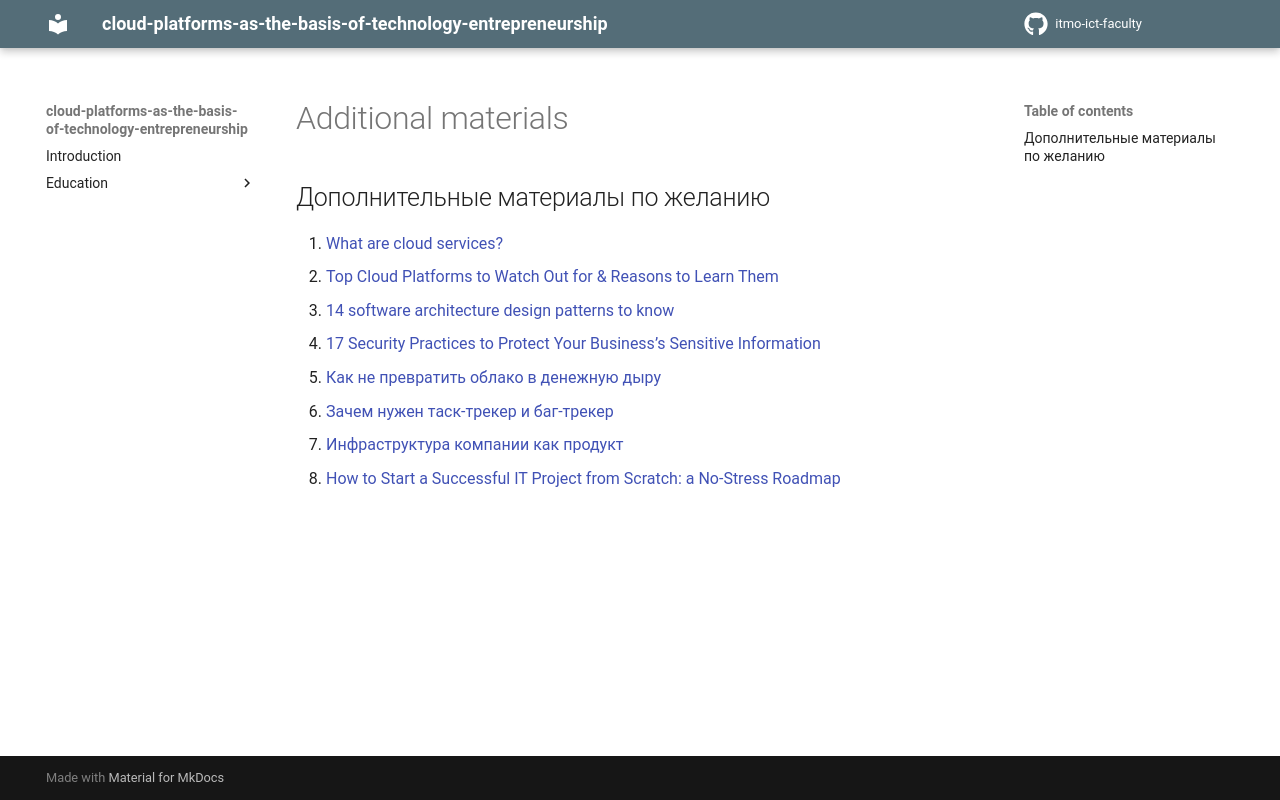

repository: itmo-ict-faculty/cloud-platforms-as-the-basis-of-technology-entrepreneurship · page: education/additional_materials/index.html · generator: mkdocs

## Дополнительные материалы по желанию

1. [What are cloud services?](https://www.redhat.com/en/topics/cloud-computing/what-are-cloud-services)
2. [Top Cloud Platforms to Watch Out for & Reasons to Learn Them](https://www.simplilearn.com/top-cloud-platforms-article)
3. [14 software architecture design patterns to know](https://www.redhat.com/architect/14-software-architecture-patterns)
4. [17 Security Practices to Protect Your Business’s Sensitive Information](https://www.business.com/articles/7-security-practices-for-your-business-data/)
5. [Как не превратить облако в денежную дыру](https://habr.com/ru/companies/itsumma/articles/764082/)
6. [Зачем нужен таск-трекер и баг-трекер](https://thecode.media/task-tracker/)
7. [Инфраструктура компании как продукт](https://habr.com/ru/companies/oleg-bunin/articles/462671/)
8. [How to Start a Successful IT Project from Scratch: a No-Stress Roadmap](https://www.netguru.com/blog/how-start-it-project)
